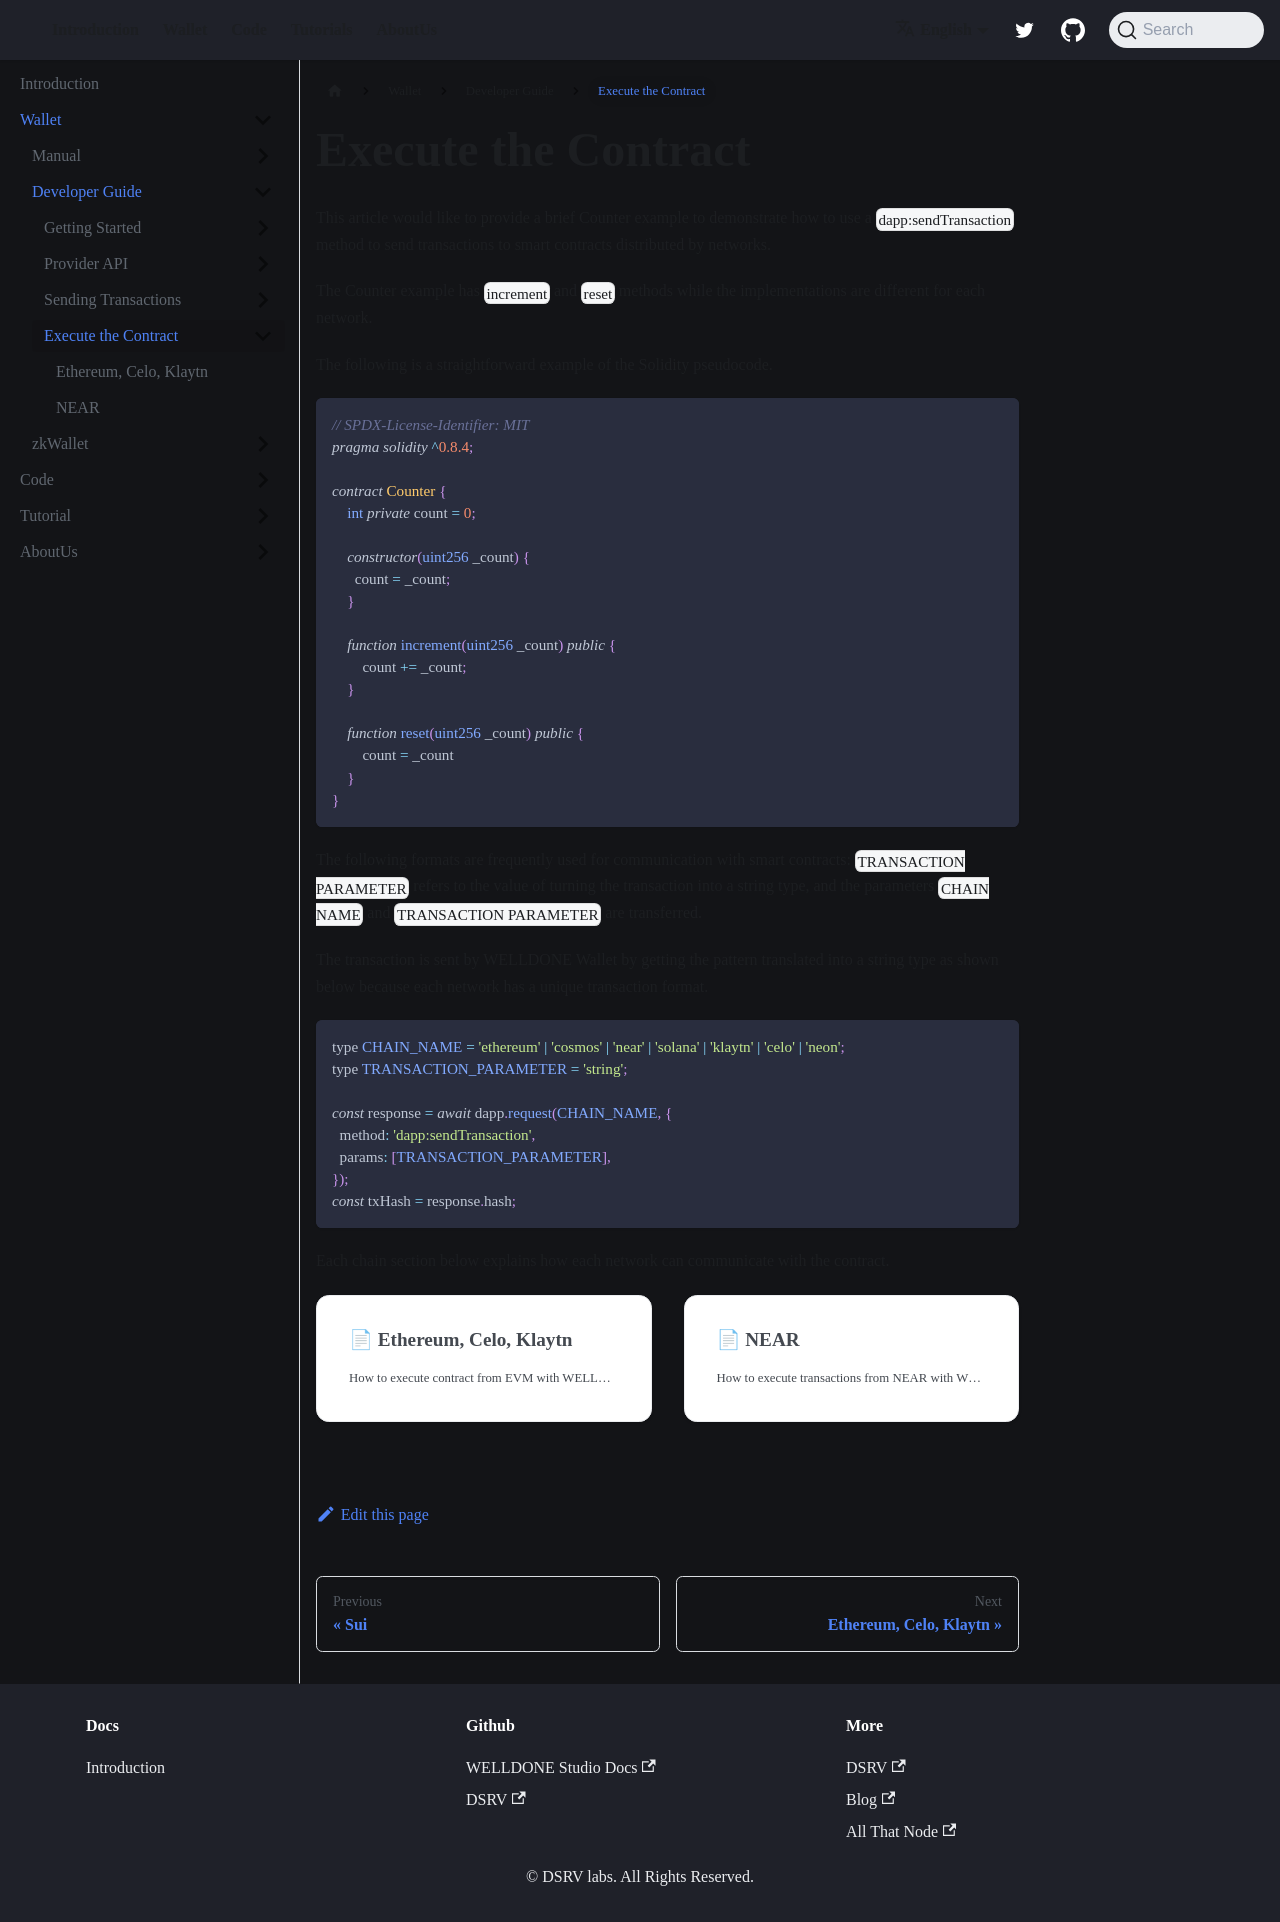

repository: welldonestudio/welldonestudio.github.io · page: execute-the-contract/index.html · generator: docusaurus

---
slug: /execute-the-contract
sidebar_position: 4
keywords: [Smart Contract, WELLDONE Wallet, Execute the Contract]
description: How to Execute the Contract using Universal Provider
---

# Execute the Contract

This article would like to provide a brief Counter example to demonstrate how to use a `dapp:sendTransaction` method to send transactions to smart contracts distributed by networks.

The Counter example has `increment` and `reset` methods while the implementations are different for each network.

The following is a straightforward example of the Solidity pseudocode.

```solidity
// SPDX-License-Identifier: MIT
pragma solidity ^0.8.4;

contract Counter {
    int private count = 0;

    constructor(uint256 _count) {
      count = _count;
    }

    function increment(uint256 _count) public {
        count += _count;
    }

    function reset(uint256 _count) public {
        count = _count
    }
}
```

The following formats are frequently used for communication with smart contracts: `TRANSACTION PARAMETER` refers to the value of turning the transaction into a string type, and the parameters `CHAIN NAME` and `TRANSACTION PARAMETER` are transferred.

The transaction is sent by WELLDONE Wallet by getting the pattern translated into a string type as shown below because each network has a unique transaction format.

```javascript
type CHAIN_NAME = 'ethereum' | 'cosmos' | 'near' | 'solana' | 'klaytn' | 'celo' | 'neon';
type TRANSACTION_PARAMETER = 'string';

const response = await dapp.request(CHAIN_NAME, {
  method: 'dapp:sendTransaction',
  params: [TRANSACTION_PARAMETER],
});
const txHash = response.hash;
```

Each chain section below explains how each network can communicate with the contract.

```mdx-code-block
import DocCardList from '@theme/DocCardList';
import {useCurrentSidebarCategory} from '@docusaurus/theme-common';

<DocCardList items={useCurrentSidebarCategory().items}/>
```
